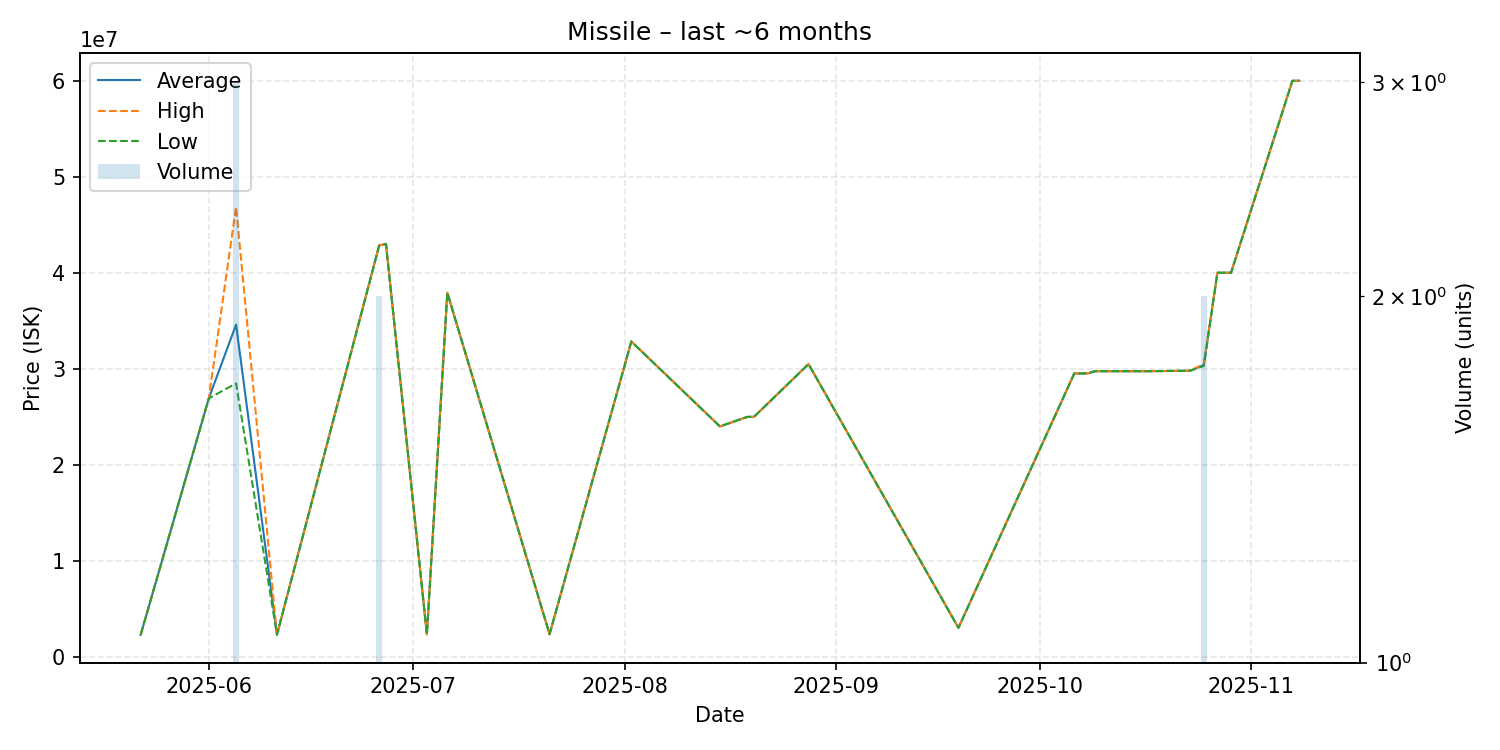

The table this chart was drawn from, first rows:
date, average, highest, lowest, order_count, volume
2025-05-22, 2300000, 2300000, 2300000, 1, 1
2025-06-01, 26920000, 26920000, 26920000, 1, 1
2025-06-05, 34603333, 46850000, 28480000, 3, 3
2025-06-11, 2314000, 2314000, 2314000, 1, 1
2025-06-26, 42840000, 42850000, 42830000, 2, 2
2025-06-27, 43000000, 43000000, 43000000, 1, 1
2025-07-03, 2355000, 2355000, 2355000, 1, 1
2025-07-06, 37920000, 37920000, 37920000, 1, 1
2025-07-21, 2366000, 2366000, 2366000, 1, 1
2025-08-02, 32840000, 32840000, 32840000, 1, 1
2025-08-15, 24000000, 24000000, 24000000, 1, 1
2025-08-19, 24990000, 24990000, 24990000, 1, 1
2025-08-20, 25000000, 25000000, 25000000, 1, 1
2025-08-28, 30490000, 30490000, 30490000, 1, 1
2025-09-19, 3032000, 3032000, 3032000, 1, 1
2025-10-06, 29510000, 29510000, 29510000, 1, 1
2025-10-08, 29520000, 29520000, 29520000, 1, 1
2025-10-09, 29750000, 29750000, 29750000, 1, 1
2025-10-15, 29750000, 29750000, 29750000, 1, 1
2025-10-17, 29750000, 29750000, 29750000, 1, 1
2025-10-23, 29800000, 29800000, 29800000, 1, 1
2025-10-25, 30390000, 30500000, 30280000, 2, 2
2025-10-27, 40000000, 40000000, 40000000, 1, 1
2025-10-29, 40000000, 40000000, 40000000, 1, 1
2025-11-07, 59980000, 59980000, 59980000, 1, 1
2025-11-08, 59990000, 59990000, 59990000, 1, 1
